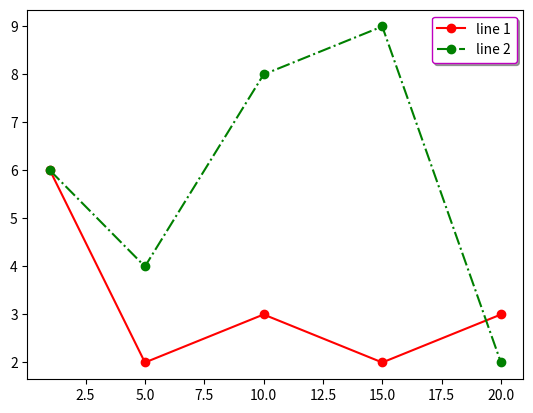
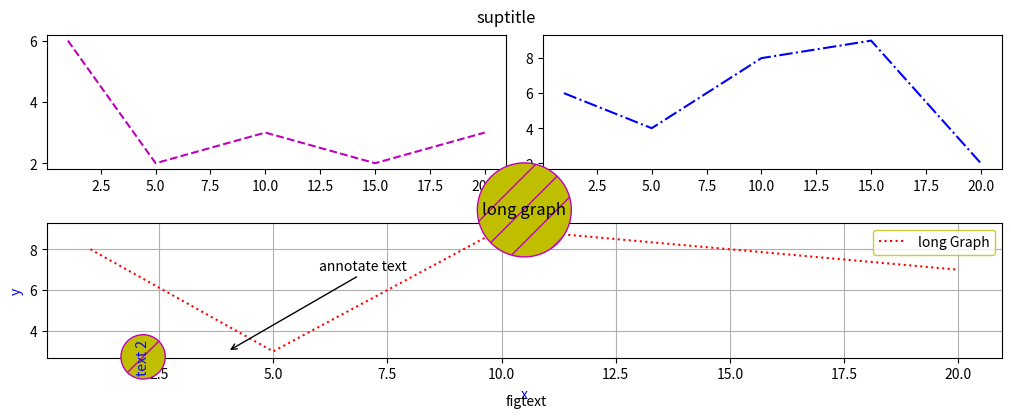

Write the Python code that produced these figures, in order.
from matplotlib import pyplot as plt
import matplotlib.gridspec as gridspec
import numpy as np

x = np.arange(1, 25, 5)
x[1:] = x[1:] - 1

y = np.random.randint(2, 10, size=5)
y2 = np.random.randint(2, 10, size=5)
y3 = np.random.randint(2, 10, size=5)

plt.plot(x, y, 'o-r', label='line 1')
plt.plot(x, y2, 'o-.g', label='line 2')
plt.legend(loc='upper right', shadow=True, edgecolor='m') # ,bbox_to_anchor=(0.5, 1)

#plt.show()

# GridSpec
fg = plt.figure(figsize=(10, 4), constrained_layout=True)
# gs = gridspec.GridSpec(nrows=1, ncols=2,figure=fg)
gs = fg.add_gridspec(nrows=2, ncols=2)
plt.figtext(0.5, 0, 'figtext') # Подпись под всеми крафиками
plt.suptitle('suptitle') # Заголовок над всеми графиками

fig_ax_1 = fg.add_subplot(gs[0, 0])
plt.plot(x, y, 'm--')

fig_ax_2 = fg.add_subplot(gs[0, 1])
plt.plot(x, y2, 'b-.')

fig_ax_3 = fg.add_subplot(gs[1, :])
bbox_3 = dict(boxstyle='circle', facecolor='y', ec='m', hatch='/')
plt.title('long graph', bbox=bbox_3)
plt.plot(x, y3, 'r:', label='long Graph')
plt.xlabel('x', color='b')
plt.ylabel('y', color='b')
plt.legend(edgecolor='y')
plt.text(2, 2, 'text 2', color='blue', rotation='vertical', bbox=bbox_3)
plt.annotate('annotate text', xy=(4, 3), xytext=(6, 7), 
arrowprops=dict(arrowstyle='->', connectionstyle='angle, angleA=70, angleB=30, rad=0.0', facecolor='g')) # facecolor='green', shrink=0.05,   
plt.grid()

plt.show()
